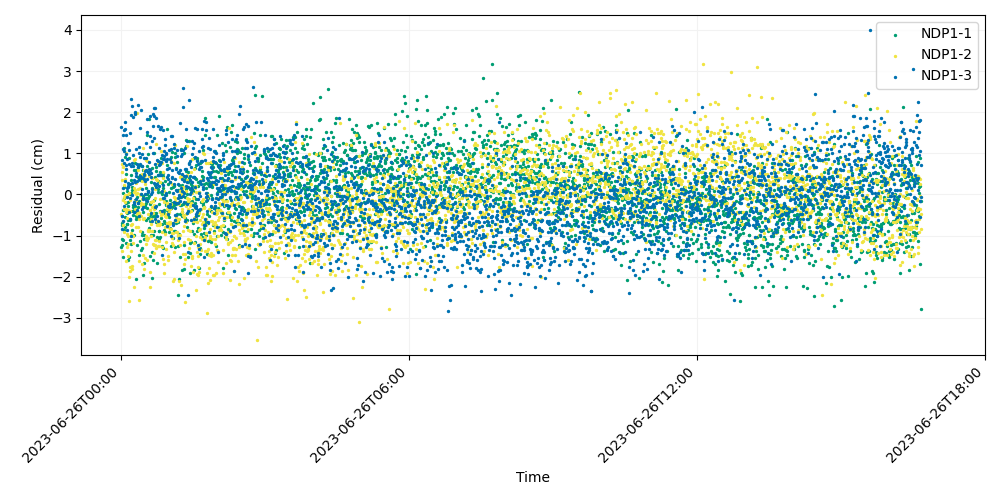

Data behind this chart, as committed beside it:
time, iso_string, NDP1-1, NDP1-2, NDP1-3
741009607, 2023-06-26T00:00:07.000, -1.27, -0.4657, 1.643
741009627, 2023-06-26T00:00:27.000, -0.7325, 0.3518, 0.8322
741009647, 2023-06-26T00:00:47.000, -1.088, 0.5406, -0.5201
741009667, 2023-06-26T00:01:07.000, -1.227, -1.375, -0.5136
741009687, 2023-06-26T00:01:27.000, -0.6947, 0.7391, -0.8397
741009707, 2023-06-26T00:01:47.000, -1.532, -0.1434, -0.6485
741009727, 2023-06-26T00:02:07.000, 0.03793, -0.7546, 1.102
741009747, 2023-06-26T00:02:27.000, -1.101, 0.655, 0.1605
741009767, 2023-06-26T00:02:47.000, -0.3819, -0.6399, 1.441
741009787, 2023-06-26T00:03:07.000, -0.8558, -0.9136, 1.055
741009807, 2023-06-26T00:03:27.000, 1.136, -0.3665, 0.7538
741009827, 2023-06-26T00:03:47.000, 0.1895, -0.05711, -0.272
741009847, 2023-06-26T00:04:07.000, -0.0807, 0.24, 1.578
741009867, 2023-06-26T00:04:27.000, 0.9204, -0.008724, 1.594
741009887, 2023-06-26T00:04:47.000, -0.7978, -0.1785, 1.754
741009907, 2023-06-26T00:05:07.000, -0.5593, 0.3728, 0.322
741009927, 2023-06-26T00:05:27.000, 0.4956, -0.3551, 0.6242
741009947, 2023-06-26T00:05:47.000, -0.03079, -1.62, 1.439
741009967, 2023-06-26T00:06:07.000, -0.1966, 1.002, 0.7057
741009987, 2023-06-26T00:06:27.000, -1.185, -0.4387, 0.9723
741010007, 2023-06-26T00:06:47.000, 0.07177, -0.02496, -0.0689
741010027, 2023-06-26T00:07:07.000, -0.7152, -0.957, 0.1578
741010047, 2023-06-26T00:07:27.000, -0.7244, -1.269, -0.8597
741010067, 2023-06-26T00:07:47.000, -0.4634, -0.5839, 0.8595
741010087, 2023-06-26T00:08:07.000, -0.2918, -1.487, 0.2048
741010107, 2023-06-26T00:08:27.000, -0.1933, -1.202, 0.1754
741010127, 2023-06-26T00:08:47.000, -0.6261, -1.005, 1.259
741010147, 2023-06-26T00:09:07.000, -1.598, -0.37, 0.2691
741010167, 2023-06-26T00:09:27.000, -1.519, -1.998, 0.7292
741010187, 2023-06-26T00:09:47.000, -0.3931, -2.596, 1.082
741010207, 2023-06-26T00:10:07.000, 0.874, 0.02607, -0.4319
741010227, 2023-06-26T00:10:27.000, -1.099, -1.864, 0.2558
741010247, 2023-06-26T00:10:47.000, -0.594, -0.3917, 1.494
741010267, 2023-06-26T00:11:07.000, -0.6186, -0.1403, -0.07613
741010287, 2023-06-26T00:11:27.000, 0.01276, -1.759, -0.6027
741010307, 2023-06-26T00:11:47.000, 0.3483, -1.374, 2.325
741010327, 2023-06-26T00:12:07.000, -1.195, -1.01, 1.92
741010347, 2023-06-26T00:12:27.000, 0.4673, -0.9417, 0.6827
741010367, 2023-06-26T00:12:47.000, 0.03613, -0.7527, -1.021
741010387, 2023-06-26T00:13:07.000, -0.8535, -0.7175, -0.01571
741010407, 2023-06-26T00:13:27.000, -0.4078, -0.9949, 0.2662
741010427, 2023-06-26T00:13:47.000, 0.1898, -1.81, 2.148
741010447, 2023-06-26T00:14:07.000, 0.1083, -1.746, 0.7721
741010467, 2023-06-26T00:14:27.000, -0.5066, -1.01, 1.88
741010487, 2023-06-26T00:14:47.000, -0.3113, -1.187, 0.6903
741010507, 2023-06-26T00:15:07.000, -0.2639, -1.002, 0.9502
741010527, 2023-06-26T00:15:27.000, 0.6022, -2.254, -0.2267
741010547, 2023-06-26T00:15:47.000, 0.1035, 0.1562, 0.348
741010567, 2023-06-26T00:16:07.000, -0.9931, 0.8292, -0.1774
741010587, 2023-06-26T00:16:27.000, -0.3691, 0.05601, -0.4356
741010607, 2023-06-26T00:16:47.000, 0.7612, 0.8629, 2
741010627, 2023-06-26T00:17:07.000, -0.2775, -0.1603, 0.2934
741010647, 2023-06-26T00:17:27.000, -0.4245, -0.3621, 1.971
741010667, 2023-06-26T00:17:47.000, -0.1364, 0.09862, 1.95
741010687, 2023-06-26T00:18:07.000, -0.5961, -0.8031, 0.5297
741010707, 2023-06-26T00:18:27.000, 0.5878, -0.1423, 0.4472
741010727, 2023-06-26T00:18:47.000, -2.058, 0.2722, -0.118
741010747, 2023-06-26T00:19:07.000, -0.522, 0.01705, 1.111
741010767, 2023-06-26T00:19:27.000, -1.23, 0.03163, -0.378
741010787, 2023-06-26T00:19:47.000, -0.07186, -0.4823, 0.3177
... 2,940 more rows
